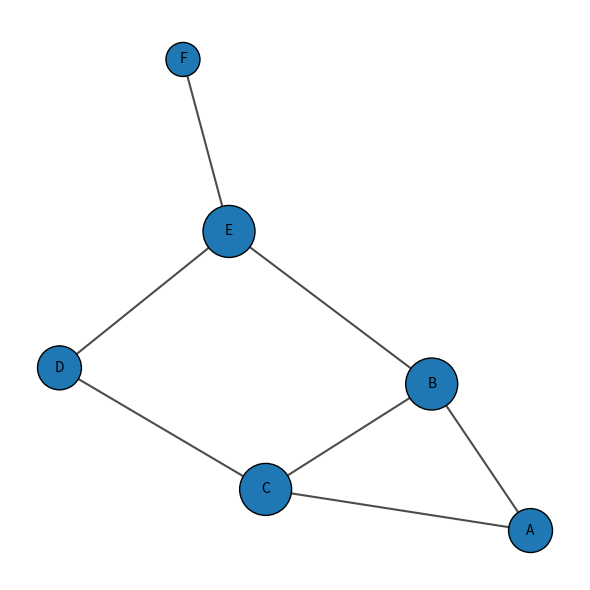

This figure's Python source:
# network_demo.py
import networkx as nx
import matplotlib.pyplot as plt

# 1) 그래프 만들기: 노드와 간선 정의
nodes = ["A", "B", "C", "D", "E", "F"]
edges = [
    ("A", "B"),
    ("A", "C"),
    ("B", "C"),
    ("C", "D"),
    ("D", "E"),
    ("E", "F"),
    ("B", "E"),
]

G = nx.Graph()
G.add_nodes_from(nodes)
G.add_edges_from(edges)

# 2) 레이아웃(노드 좌표) 계산
pos = nx.spring_layout(G, seed=42)  # seed 고정하면 매번 같은 배치

# 3) 노드 크기를 '연결수(차수)'에 비례하도록
degrees = dict(G.degree())
node_sizes = [200 + degrees[n] * 400 for n in G.nodes()]  # 기본 200, 차수마다 +400

# 4) 그리기
plt.figure(figsize=(6, 6))
nx.draw_networkx_nodes(G, pos, node_size=node_sizes, edgecolors="black")
nx.draw_networkx_edges(G, pos, width=1.5, alpha=0.7)
nx.draw_networkx_labels(G, pos, font_size=10)

plt.axis("off")
plt.tight_layout()
plt.savefig("network.png", dpi=200)  # 결과를 이미지로 저장
plt.show()
